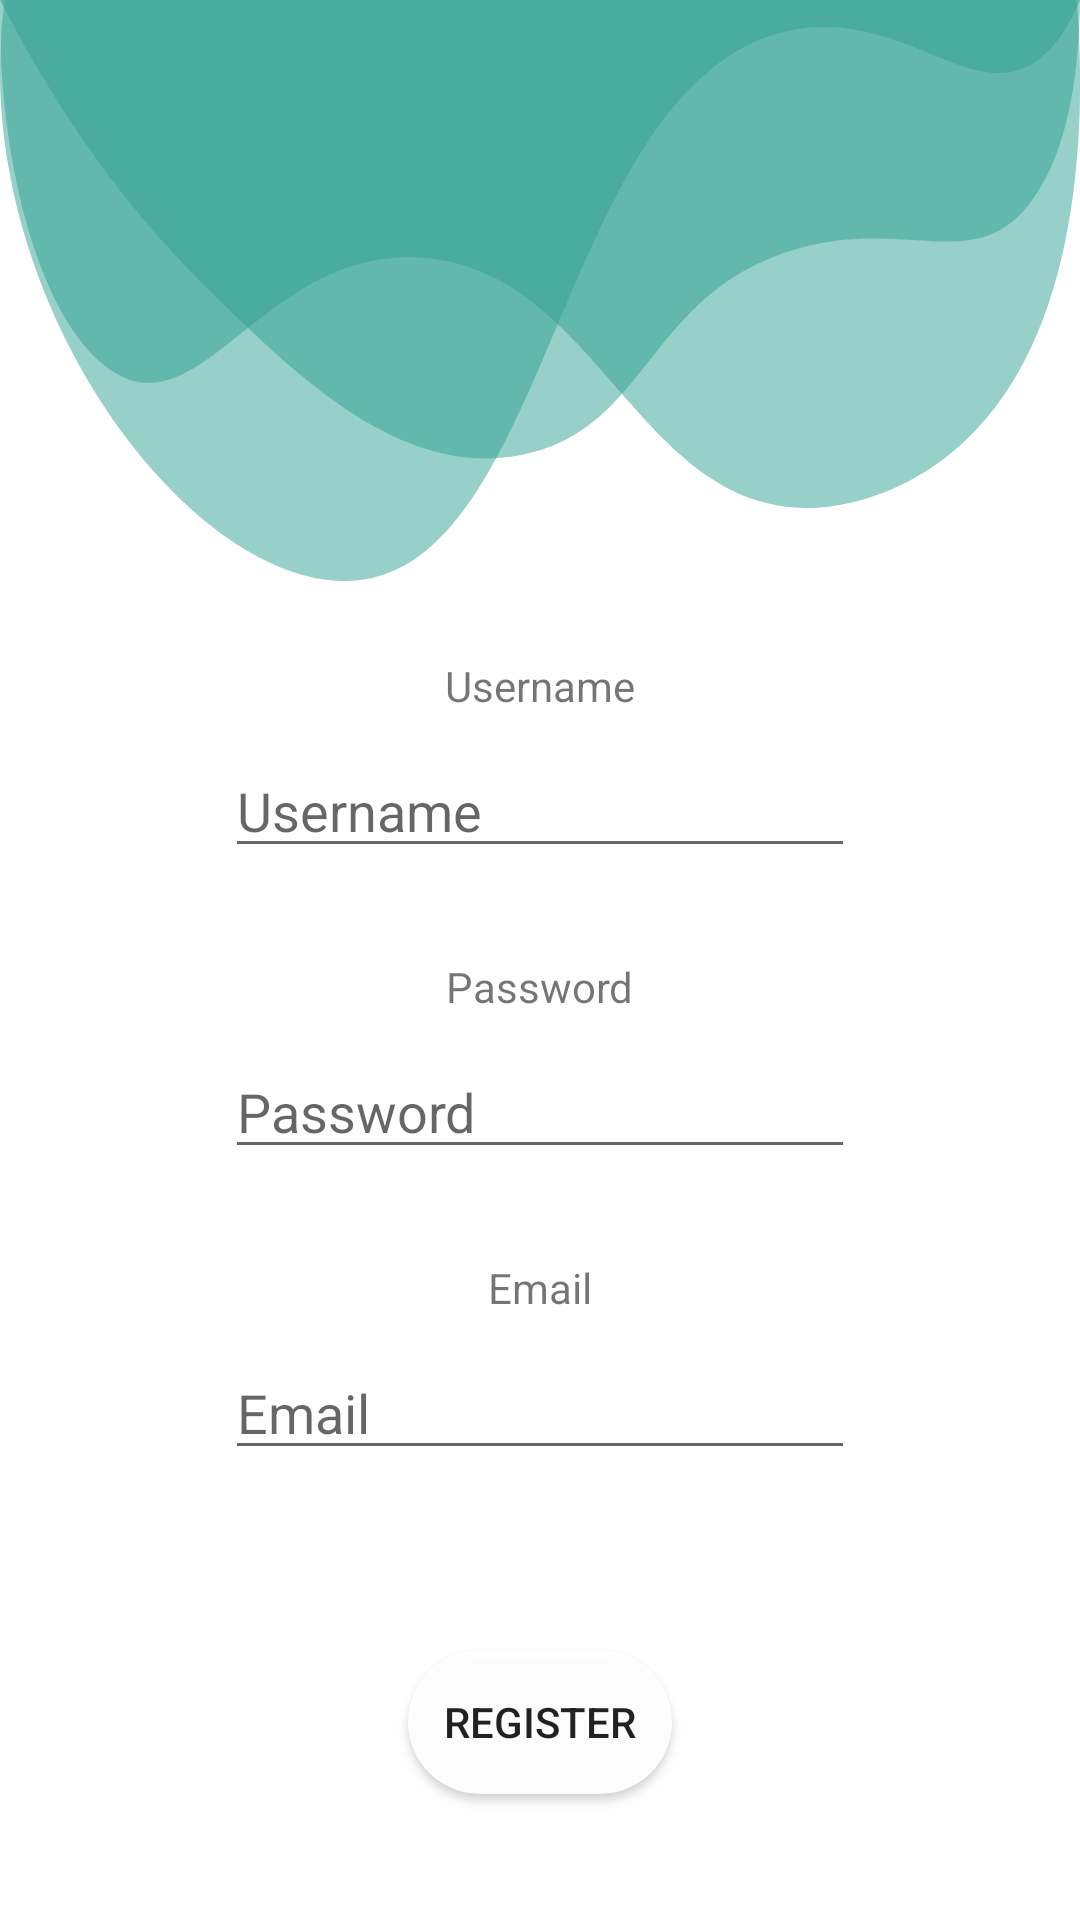

Reconstruct the res/layout file that produces this screen, plus the resources it refers to.
<!-- AndroidManifest.xml: application theme Theme.WhatToCook -->
<!-- res/layout/sign_up.xml -->
<?xml version="1.0" encoding="utf-8"?>
<androidx.constraintlayout.widget.ConstraintLayout xmlns:android="http://schemas.android.com/apk/res/android"
    xmlns:app="http://schemas.android.com/apk/res-auto"
    xmlns:tools="http://schemas.android.com/tools"
    android:layout_width="match_parent"
    android:layout_height="match_parent">

    <ImageView
        android:id="@+id/imageViewSignUp"
        android:layout_width="wrap_content"
        android:layout_height="wrap_content"
        android:contentDescription="@string/ImageDescription"
        app:layout_constraintEnd_toEndOf="parent"
        app:layout_constraintStart_toStartOf="parent"
        app:layout_constraintTop_toTopOf="parent"
        app:layout_constraintVertical_chainStyle="packed"
        android:background="@drawable/round_1"
        tools:srcCompat="@tools:sample/avatars" />

    <ImageView
        android:id="@+id/imageViewSingUp2"
        android:layout_width="wrap_content"
        android:layout_height="wrap_content"
        android:background="@drawable/round_2"
        android:contentDescription="@string/ImageDescription"
        app:layout_constraintEnd_toEndOf="parent"
        app:layout_constraintStart_toStartOf="parent"
        app:layout_constraintTop_toTopOf="parent"
        tools:srcCompat="@tools:sample/avatars" />

    <ImageView
        android:id="@+id/imageViewSignUp3"
        android:layout_width="wrap_content"
        android:layout_height="wrap_content"
        android:background="@drawable/round_3"
        android:contentDescription="@string/ImageDescription"
        app:layout_constraintEnd_toEndOf="parent"
        app:layout_constraintStart_toStartOf="parent"
        app:layout_constraintTop_toTopOf="parent"
        tools:srcCompat="@tools:sample/avatars" />

    <TextView
        android:id="@+id/textViewUsername_Up"
        android:layout_width="wrap_content"
        android:layout_height="wrap_content"
        android:layout_marginBottom="10dp"
        android:text="@string/Username"
        app:layout_constraintBottom_toTopOf="@+id/editTextUsername_Up"
        app:layout_constraintEnd_toEndOf="parent"
        app:layout_constraintStart_toStartOf="parent"
        app:layout_constraintTop_toBottomOf="@+id/imageViewSignUp"
        app:layout_constraintVertical_chainStyle="packed" />

    <EditText
        android:id="@+id/editTextUsername_Up"
        android:layout_width="wrap_content"
        android:layout_height="wrap_content"
        android:layout_marginBottom="30dp"
        android:autofillHints="@string/Username"
        android:ems="10"
        android:hint="@string/Username"
        android:inputType="textPersonName"
        app:layout_constraintBottom_toTopOf="@+id/textViewPassword_Up"
        app:layout_constraintEnd_toEndOf="parent"
        app:layout_constraintStart_toStartOf="parent"
        app:layout_constraintTop_toBottomOf="@+id/textViewUsername_Up" />

    <TextView
        android:id="@+id/textViewPassword_Up"
        android:layout_width="wrap_content"
        android:layout_height="wrap_content"
        android:layout_marginBottom="10dp"
        android:text="@string/Password"
        app:layout_constraintBottom_toTopOf="@+id/editTextPassword_Up"
        app:layout_constraintEnd_toEndOf="parent"
        app:layout_constraintStart_toStartOf="parent"
        app:layout_constraintTop_toBottomOf="@+id/editTextUsername_Up" />

    <EditText
        android:id="@+id/editTextPassword_Up"
        android:layout_width="wrap_content"
        android:layout_height="wrap_content"
        android:layout_marginBottom="30dp"
        android:autofillHints="@string/Password"
        android:ems="10"
        android:hint="@string/Password"
        android:inputType="textPassword"
        app:layout_constraintBottom_toTopOf="@+id/textViewEmail_Up"
        app:layout_constraintEnd_toEndOf="parent"
        app:layout_constraintStart_toStartOf="parent"
        app:layout_constraintTop_toBottomOf="@+id/textViewPassword_Up" />

    <TextView
        android:id="@+id/textViewEmail_Up"
        android:layout_width="wrap_content"
        android:layout_height="wrap_content"
        android:layout_marginBottom="10dp"
        android:text="@string/Email"
        app:layout_constraintBottom_toTopOf="@+id/editTextEmail_Up"
        app:layout_constraintEnd_toEndOf="parent"
        app:layout_constraintStart_toStartOf="parent"
        app:layout_constraintTop_toBottomOf="@+id/editTextPassword_Up" />

    <EditText
        android:id="@+id/editTextEmail_Up"
        android:layout_width="wrap_content"
        android:layout_height="wrap_content"
        android:layout_marginBottom="30dp"
        android:autofillHints="@string/Email"
        android:ems="10"
        android:hint="@string/Email"
        android:inputType="textEmailAddress"
        app:layout_constraintBottom_toTopOf="@+id/buttonRegister"
        app:layout_constraintEnd_toEndOf="parent"
        app:layout_constraintStart_toStartOf="parent"
        app:layout_constraintTop_toBottomOf="@+id/textViewEmail_Up" />

    <Button
        android:id="@+id/buttonRegister"
        android:layout_width="wrap_content"
        android:layout_height="wrap_content"
        android:layout_marginTop="30dp"
        android:background="@drawable/rounded_button"
        android:text="@string/Register"
        app:layout_constraintBottom_toBottomOf="parent"
        app:layout_constraintEnd_toEndOf="parent"
        app:layout_constraintStart_toStartOf="parent"
        app:layout_constraintTop_toBottomOf="@+id/editTextEmail_Up" />
</androidx.constraintlayout.widget.ConstraintLayout>
<!-- resources referenced by this layout -->
<resources>
  <!-- drawable round_1 (drawable) -->
  <vector android:alpha="0.5" android:height="176.7dp"
      android:viewportHeight="176.7" android:viewportWidth="548.5"
      android:width="548.5dp" xmlns:android="http://schemas.android.com/apk/res/android">
      <path android:fillColor="@color/em3" android:pathData="M548.5,0c-0.4,20.7 -4.4,49.1 -24.5,66.9c-28.5,25.4 -62.5,5.4 -119,16c-76.7,14.4 -74.6,60 -139.7,68.7c-62,8.3 -115.9,-26.8 -163.3,-57.7C52.3,61.6 19.4,24.9 0,0H548.5z"/>
  </vector>
  <!-- drawable round_2 (drawable) -->
  <vector android:alpha="0.5" android:height="194.7dp"
      android:viewportHeight="194.7" android:viewportWidth="505"
      android:width="505dp" xmlns:android="http://schemas.android.com/apk/res/android">
      <path android:fillColor="@color/em3" android:pathData="M505,0c-3.9,6.8 -8.7,12.4 -14.3,16.7c-31.5,23.5 -66.5,-15.5 -122.9,-6.3C264.4,27.4 259.2,178.9 174,192.7C102.1,204.3 -2.8,113.8 0,19.8C0.2,13 1,6.4 2.2,0H505z"/>
  </vector>
  <!-- drawable round_3 (drawable) -->
  <vector android:alpha="0.5" android:height="169.3dp"
      android:viewportHeight="169.3" android:viewportWidth="581.7"
      android:width="581.7dp" xmlns:android="http://schemas.android.com/apk/res/android">
      <path android:fillColor="@color/em3" android:pathData="M555.2,116c-37.3,49 -103.5,52.8 -114.6,53.2c-96.7,3.3 -117.2,-79.3 -213.5,-83.3c-86.1,-3.7 -119.2,60.2 -169.8,36.4C15,102.4 -6.3,37 1.6,-17h575.5C585,21.1 585.8,75.9 555.2,116z"/>
  </vector>
  <!-- drawable rounded_button (drawable) -->
  <?xml version="1.0" encoding="utf-8"?>
  <shape xmlns:android="http://schemas.android.com/apk/res/android"
      android:shape="rectangle">
  <solid android:color="#eeffffff" />
  <corners android:bottomRightRadius="50dp"
  android:bottomLeftRadius="50dp"
  android:topRightRadius="50dp"
  android:topLeftRadius="50dp"/>
      </shape>
  <string name="Email">Email</string>
  <string name="ImageDescription">Image</string>
  <string name="Password">Password</string>
  <string name="Register">Register</string>
  <string name="Username">Username</string>
  <style name="Theme.WhatToCook" parent="Theme.MaterialComponents.DayNight.NoActionBar">
          
          <item name="colorPrimary">@color/em1</item>
          <item name="colorPrimaryVariant">@color/em2</item>
          <item name="colorOnPrimary">@color/white</item>
  
          <item name="android:statusBarColor" tools:targetApi="l">?attr/colorPrimaryVariant</item>
          
      </style>
  <color name="em3">#2FA192</color>
  <color name="em1">#50C8CC</color>
  <color name="em2">#35A4A7</color>
  <color name="white">#FFFFFFFF</color>
</resources>
